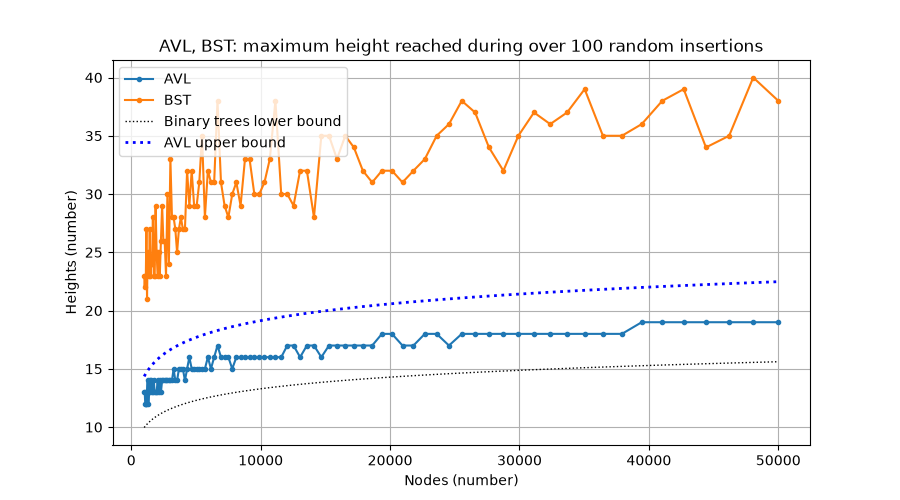

Data behind this chart, as committed beside it:
n, 1000, 1040, 1082, 1126, 1171, 1218, 1268, 1319, 1372, 1427, 1485, 1544, 1607, 1671, 1739, 1809, 1882, 1958, 2037, 2119, 2204, 2293, 2385
AVL, 13, 13, 12, 12, 12, 13, 14, 12, 13, 14, 13, 14, 13, 13, 14, 13, 13, 13, 14, 13, 14, 13, 14
BST, 23, 22, 23, 23, 27, 21, 25, 24, 23, 27, 23, 24, 24, 28, 23, 23, 29, 25, 23, 25, 23, 26, 29
